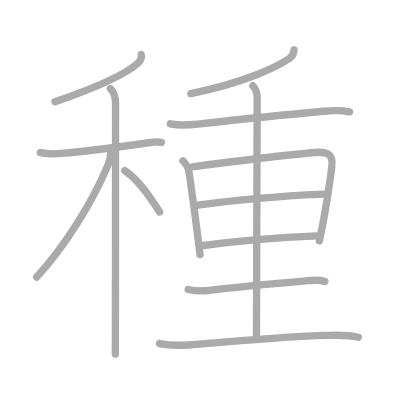
t = 0.00 s
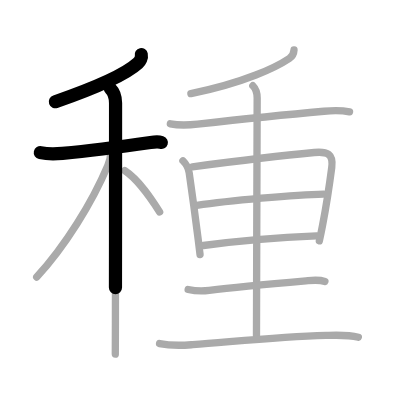
t = 2.75 s
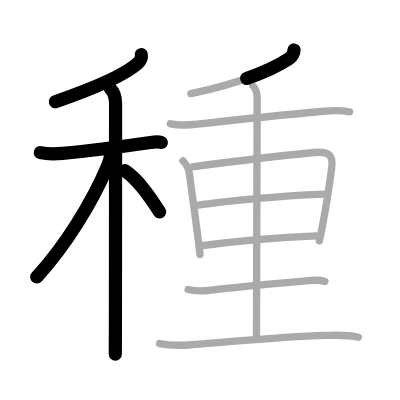
t = 5.50 s
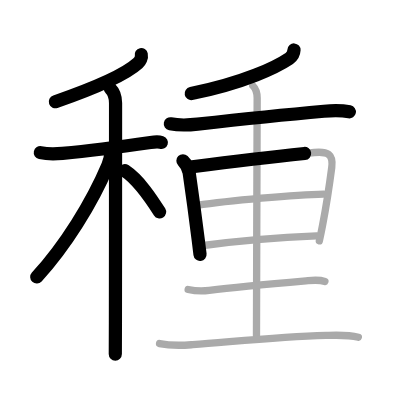
t = 8.50 s
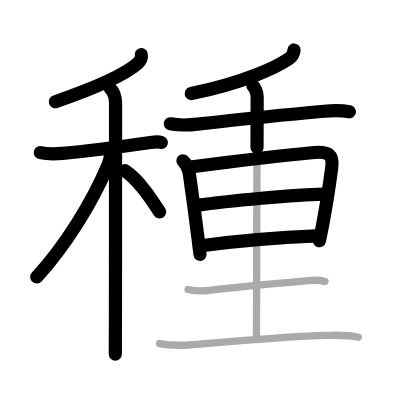
t = 11.25 s
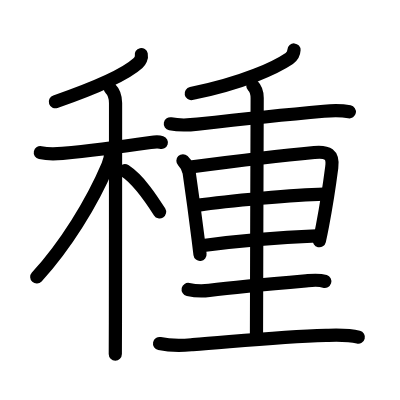
t = 14.00 s

The animated SVG that drew these frames (rendered in a browser with its animation timeline set to each time). Animation: 14 SMIL elements (animate=14); one cycle of 14.00 s.

<?xml version="1.0" standalone="no"?>
<!DOCTYPE svg PUBLIC "-//W3C//DTD SVG 1.1//EN"   "http://www.w3.org/Graphics/SVG/1.1/DTD/svg11.dtd">
<svg width="400px" height="400px"  version="1.1" xmlns="http://www.w3.org/2000/svg">
  <defs>
    <marker id="Triangle" viewBox="0 0 10 10" refX="0" refY="5" markerUnits="strokeWidth" markerWidth="3" style="stroke-opacity:0%;fill:#aaaaaa;" markerHeight="2" orient="auto">
      <path d="M 0 0 L 10 5 L 0 10 z" />
    </marker>
    
    <marker id="Arrow" viewBox="0 0 10 10" refX="5" refY="5" markerUnits="strokeWidth" markerWidth="1.8" style="stroke-opacity:0%;fill:#770000;" markerHeight="2" orient="auto">
      <path d="M 0 4 L 6 4 L 4 1 L 10 5 L 4 9 L 6 6 L 0 6 z" />
        <circle cx="5" cy="5" r="5" />
      </marker>
    
    <marker id="TriangleRed" viewBox="0 0 10 10" refX="0" refY="5" markerUnits="strokeWidth" markerWidth="3" style="stroke-opacity:0%;fill:#CC0000;" markerHeight="2" orient="auto">
      <path d="M 0 0 L 10 5 L 0 10 z" />
    </marker>
    
    <marker id="ArrowRed" viewBox="0 0 10 10" refX="5" refY="5" markerUnits="strokeWidth" markerWidth="1.8" style="stroke-opacity:0%;fill:#CC0000;" markerHeight="2" orient="auto">
      <path d="M 0 4 L 6 4 L 4 1 L 10 5 L 4 9 L 6 6 L 0 6 z" />
        <circle cx="5" cy="5" r="5" />
      </marker>
    
  </defs>
  
  <path style="fill:#ffffff; fill-opacity:100%; fill-rule:evenodd; stroke-width:0;" d="M 0 0 L 400px 0 L 400px 400px L 0 400px L 0 0" />

  <g transform="scale(3.6697247706422 3.6697247706422)">
<path style="fill:none; fill-opacity:0%; fill-rule:evenodd; stroke:#aaaaaa; stroke-opacity:100%; stroke-width: 1.5pt; stroke-linejoin:round; stroke-linecap:round;" d="M38.5 14.88c0.18 0.82-0.34 1.79-0.91 2.32C34.58 19.95 27.13 23.54 15 27.75"></path>
<path style="fill:none; fill-opacity:0%; fill-rule:evenodd; stroke:#aaaaaa; stroke-opacity:100%; stroke-width: 1.5pt; stroke-linejoin:round; stroke-linecap:round;" d="M10.99 41.6c1.84 0.4 4.17 0.37 6.04 0.2c6.32-0.58 18.3-2.14 23.98-2.97c1.03-0.15 2.32-0.21 2.97 0"></path>
<path style="fill:none; fill-opacity:0%; fill-rule:evenodd; stroke:#aaaaaa; stroke-opacity:100%; stroke-width: 1.5pt; stroke-linejoin:round; stroke-linecap:round;" d="M30.08 24.16c1.01 1.01 1.41 2.47 1.41 3.94c0 0.67 0 41.86-0.04 60.15c-0.01 4.26-0.02 7.27-0.03 8.25"></path>
<path style="fill:none; fill-opacity:0%; fill-rule:evenodd; stroke:#aaaaaa; stroke-opacity:100%; stroke-width: 1.5pt; stroke-linejoin:round; stroke-linecap:round;" d="M30.18 41.47c0 1.41-0.42 2.71-0.79 3.58C25.05 55.32 17.72 67.09 10 75.5"></path>
<path style="fill:none; fill-opacity:0%; fill-rule:evenodd; stroke:#aaaaaa; stroke-opacity:100%; stroke-width: 1.5pt; stroke-linejoin:round; stroke-linecap:round;" d="M34 46.5c3.98 2.62 7.35 7.88 9.5 11.25"></path>
<path style="fill:none; fill-opacity:0%; fill-rule:evenodd; stroke:#aaaaaa; stroke-opacity:100%; stroke-width: 1.5pt; stroke-linejoin:round; stroke-linecap:round;" d="M80.12 13.62c-0.06 1.07-0.54 1.81-1.29 2.31c-3.48 2.33-11.91 6.51-26.81 9.59"></path>
<path style="fill:none; fill-opacity:0%; fill-rule:evenodd; stroke:#aaaaaa; stroke-opacity:100%; stroke-width: 1.5pt; stroke-linejoin:round; stroke-linecap:round;" d="M46.42 33.74c2.58 0.51 4.98 0.37 7.44 0.09c9.02-1.01 25.15-2.69 34.41-3.52c2.42-0.22 4.59-0.31 6.98 0.17"></path>
<path style="fill:none; fill-opacity:0%; fill-rule:evenodd; stroke:#aaaaaa; stroke-opacity:100%; stroke-width: 1.5pt; stroke-linejoin:round; stroke-linecap:round;" d="M49.85 43.81c0.85 0.85 1.52 2.06 1.7 3.25c0.56 3.87 1.5 10.58 2.47 18.29c0.16 1.31 0.33 2.64 0.49 4"></path>
<path style="fill:none; fill-opacity:0%; fill-rule:evenodd; stroke:#aaaaaa; stroke-opacity:100%; stroke-width: 1.5pt; stroke-linejoin:round; stroke-linecap:round;" d="M52.43 45.45c11.42-1.5 25.46-3.16 33.2-3.89c3.65-0.34 5.25 0.45 4.77 4.08c-0.51 3.93-1.4 10.01-2.5 15.73c-0.28 1.46-0.57 2.89-0.88 4.26"></path>
<path style="fill:none; fill-opacity:0%; fill-rule:evenodd; stroke:#aaaaaa; stroke-opacity:100%; stroke-width: 1.5pt; stroke-linejoin:round; stroke-linecap:round;" d="M53.64 55.96C62 54.75 80.62 53 88.19 52.89"></path>
<path style="fill:none; fill-opacity:0%; fill-rule:evenodd; stroke:#aaaaaa; stroke-opacity:100%; stroke-width: 1.5pt; stroke-linejoin:round; stroke-linecap:round;" d="M55.41 66.9c10.63-1.4 20.94-2.19 30.88-2.61"></path>
<path style="fill:none; fill-opacity:0%; fill-rule:evenodd; stroke:#aaaaaa; stroke-opacity:100%; stroke-width: 1.5pt; stroke-linejoin:round; stroke-linecap:round;" d="M68.9 23.36c0.74 0.74 1.18 2.01 1.18 3.34c0 1.03-0.19 55.79-0.19 64.76"></path>
<path style="fill:none; fill-opacity:0%; fill-rule:evenodd; stroke:#aaaaaa; stroke-opacity:100%; stroke-width: 1.5pt; stroke-linejoin:round; stroke-linecap:round;" d="M51.27 78.88c2.23 0.49 3.94 0.48 5.75 0.25c7.93-1.01 18.91-1.96 26.35-2.6c1.8-0.16 3.42-0.4 5.17 0.16"></path>
<path style="fill:none; fill-opacity:0%; fill-rule:evenodd; stroke:#aaaaaa; stroke-opacity:100%; stroke-width: 1.5pt; stroke-linejoin:round; stroke-linecap:round;" d="M43.48 93.62c3.64 0.76 6.16 0.52 9.03 0.3c11.87-0.89 23.55-2.15 36.36-2.52c2.98-0.09 5.88-0.25 8.78 0.49"></path>

<path style="fill:none; fill-opacity:0%; fill-rule:evenodd; stroke:#000000; stroke-opacity:100%; stroke-width: 2.7pt; stroke-linejoin:round; stroke-linecap:round;" d="M38.5 14.88c0.18 0.82-0.34 1.79-0.91 2.32C34.58 19.95 27.13 23.54 15 27.75" pathLength="100" stroke-dashoffset="100" stroke-dasharray="100 105"><animate id="dashAnim1" attributeName="stroke-dashoffset" from="100" to="0" dur="1s" calcMode="linear" fill="freeze"/></path>
<path style="fill:none; fill-opacity:0%; fill-rule:evenodd; stroke:#000000; stroke-opacity:100%; stroke-width: 2.7pt; stroke-linejoin:round; stroke-linecap:round;" d="M10.99 41.6c1.84 0.4 4.17 0.37 6.04 0.2c6.32-0.58 18.3-2.14 23.98-2.97c1.03-0.15 2.32-0.21 2.97 0" pathLength="100" stroke-dashoffset="100" stroke-dasharray="100 105"><animate id="dashAnim2" attributeName="stroke-dashoffset" from="100" to="0" dur="1s" calcMode="linear" begin="dashAnim1.end" fill="freeze"/></path>
<path style="fill:none; fill-opacity:0%; fill-rule:evenodd; stroke:#000000; stroke-opacity:100%; stroke-width: 2.7pt; stroke-linejoin:round; stroke-linecap:round;" d="M30.08 24.16c1.01 1.01 1.41 2.47 1.41 3.94c0 0.67 0 41.86-0.04 60.15c-0.01 4.26-0.02 7.27-0.03 8.25" pathLength="100" stroke-dashoffset="100" stroke-dasharray="100 105"><animate id="dashAnim3" attributeName="stroke-dashoffset" from="100" to="0" dur="1s" calcMode="linear" begin="dashAnim2.end" fill="freeze"/></path>
<path style="fill:none; fill-opacity:0%; fill-rule:evenodd; stroke:#000000; stroke-opacity:100%; stroke-width: 2.7pt; stroke-linejoin:round; stroke-linecap:round;" d="M30.18 41.47c0 1.41-0.42 2.71-0.79 3.58C25.05 55.32 17.72 67.09 10 75.5" pathLength="100" stroke-dashoffset="100" stroke-dasharray="100 105"><animate id="dashAnim4" attributeName="stroke-dashoffset" from="100" to="0" dur="1s" calcMode="linear" begin="dashAnim3.end" fill="freeze"/></path>
<path style="fill:none; fill-opacity:0%; fill-rule:evenodd; stroke:#000000; stroke-opacity:100%; stroke-width: 2.7pt; stroke-linejoin:round; stroke-linecap:round;" d="M34 46.5c3.98 2.62 7.35 7.88 9.5 11.25" pathLength="100" stroke-dashoffset="100" stroke-dasharray="100 105"><animate id="dashAnim5" attributeName="stroke-dashoffset" from="100" to="0" dur="1s" calcMode="linear" begin="dashAnim4.end" fill="freeze"/></path>
<path style="fill:none; fill-opacity:0%; fill-rule:evenodd; stroke:#000000; stroke-opacity:100%; stroke-width: 2.7pt; stroke-linejoin:round; stroke-linecap:round;" d="M80.12 13.62c-0.06 1.07-0.54 1.81-1.29 2.31c-3.48 2.33-11.91 6.51-26.81 9.59" pathLength="100" stroke-dashoffset="100" stroke-dasharray="100 105"><animate id="dashAnim6" attributeName="stroke-dashoffset" from="100" to="0" dur="1s" calcMode="linear" begin="dashAnim5.end" fill="freeze"/></path>
<path style="fill:none; fill-opacity:0%; fill-rule:evenodd; stroke:#000000; stroke-opacity:100%; stroke-width: 2.7pt; stroke-linejoin:round; stroke-linecap:round;" d="M46.42 33.74c2.58 0.51 4.98 0.37 7.44 0.09c9.02-1.01 25.15-2.69 34.41-3.52c2.42-0.22 4.59-0.31 6.98 0.17" pathLength="100" stroke-dashoffset="100" stroke-dasharray="100 105"><animate id="dashAnim7" attributeName="stroke-dashoffset" from="100" to="0" dur="1s" calcMode="linear" begin="dashAnim6.end" fill="freeze"/></path>
<path style="fill:none; fill-opacity:0%; fill-rule:evenodd; stroke:#000000; stroke-opacity:100%; stroke-width: 2.7pt; stroke-linejoin:round; stroke-linecap:round;" d="M49.85 43.81c0.85 0.85 1.52 2.06 1.7 3.25c0.56 3.87 1.5 10.58 2.47 18.29c0.16 1.31 0.33 2.64 0.49 4" pathLength="100" stroke-dashoffset="100" stroke-dasharray="100 105"><animate id="dashAnim8" attributeName="stroke-dashoffset" from="100" to="0" dur="1s" calcMode="linear" begin="dashAnim7.end" fill="freeze"/></path>
<path style="fill:none; fill-opacity:0%; fill-rule:evenodd; stroke:#000000; stroke-opacity:100%; stroke-width: 2.7pt; stroke-linejoin:round; stroke-linecap:round;" d="M52.43 45.45c11.42-1.5 25.46-3.16 33.2-3.89c3.65-0.34 5.25 0.45 4.77 4.08c-0.51 3.93-1.4 10.01-2.5 15.73c-0.28 1.46-0.57 2.89-0.88 4.26" pathLength="100" stroke-dashoffset="100" stroke-dasharray="100 105"><animate id="dashAnim9" attributeName="stroke-dashoffset" from="100" to="0" dur="1s" calcMode="linear" begin="dashAnim8.end" fill="freeze"/></path>
<path style="fill:none; fill-opacity:0%; fill-rule:evenodd; stroke:#000000; stroke-opacity:100%; stroke-width: 2.7pt; stroke-linejoin:round; stroke-linecap:round;" d="M53.64 55.96C62 54.75 80.62 53 88.19 52.89" pathLength="100" stroke-dashoffset="100" stroke-dasharray="100 105"><animate id="dashAnim10" attributeName="stroke-dashoffset" from="100" to="0" dur="1s" calcMode="linear" begin="dashAnim9.end" fill="freeze"/></path>
<path style="fill:none; fill-opacity:0%; fill-rule:evenodd; stroke:#000000; stroke-opacity:100%; stroke-width: 2.7pt; stroke-linejoin:round; stroke-linecap:round;" d="M55.41 66.9c10.63-1.4 20.94-2.19 30.88-2.61" pathLength="100" stroke-dashoffset="100" stroke-dasharray="100 105"><animate id="dashAnim11" attributeName="stroke-dashoffset" from="100" to="0" dur="1s" calcMode="linear" begin="dashAnim10.end" fill="freeze"/></path>
<path style="fill:none; fill-opacity:0%; fill-rule:evenodd; stroke:#000000; stroke-opacity:100%; stroke-width: 2.7pt; stroke-linejoin:round; stroke-linecap:round;" d="M68.9 23.36c0.74 0.74 1.18 2.01 1.18 3.34c0 1.03-0.19 55.79-0.19 64.76" pathLength="100" stroke-dashoffset="100" stroke-dasharray="100 105"><animate id="dashAnim12" attributeName="stroke-dashoffset" from="100" to="0" dur="1s" calcMode="linear" begin="dashAnim11.end" fill="freeze"/></path>
<path style="fill:none; fill-opacity:0%; fill-rule:evenodd; stroke:#000000; stroke-opacity:100%; stroke-width: 2.7pt; stroke-linejoin:round; stroke-linecap:round;" d="M51.27 78.88c2.23 0.49 3.94 0.48 5.75 0.25c7.93-1.01 18.91-1.96 26.35-2.6c1.8-0.16 3.42-0.4 5.17 0.16" pathLength="100" stroke-dashoffset="100" stroke-dasharray="100 105"><animate id="dashAnim13" attributeName="stroke-dashoffset" from="100" to="0" dur="1s" calcMode="linear" begin="dashAnim12.end" fill="freeze"/></path>
<path style="fill:none; fill-opacity:0%; fill-rule:evenodd; stroke:#000000; stroke-opacity:100%; stroke-width: 2.7pt; stroke-linejoin:round; stroke-linecap:round;" d="M43.48 93.62c3.64 0.76 6.16 0.52 9.03 0.3c11.87-0.89 23.55-2.15 36.36-2.52c2.98-0.09 5.88-0.25 8.78 0.49" pathLength="100" stroke-dashoffset="100" stroke-dasharray="100 105"><animate id="dashAnim14" attributeName="stroke-dashoffset" from="100" to="0" dur="1s" calcMode="linear" begin="dashAnim13.end" fill="freeze"/></path>

</g>

</svg>  
          
